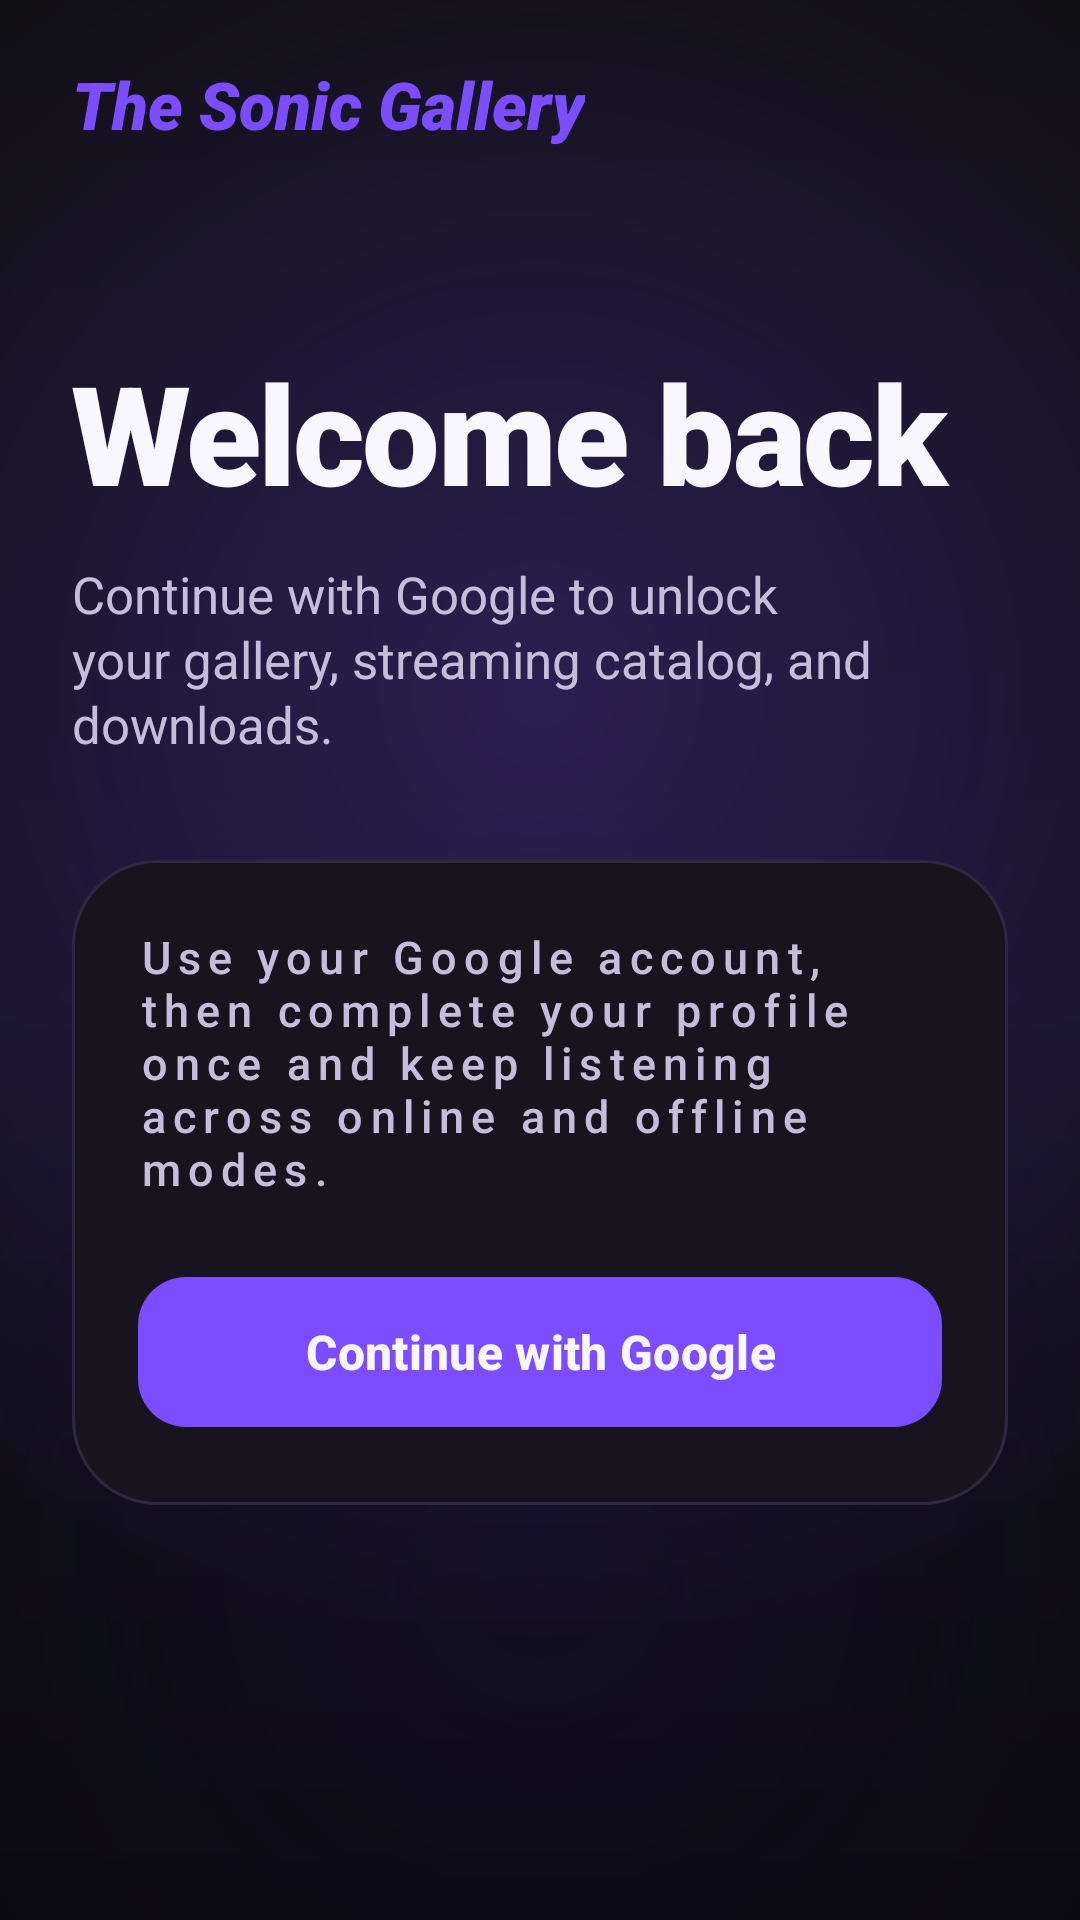

This screen was rendered from an Android layout file. Write that file and the resources it references.
<!-- AndroidManifest.xml: application theme Theme.Spotify -->
<!-- res/layout/activity_login.xml -->
<?xml version="1.0" encoding="utf-8"?>
<FrameLayout xmlns:android="http://schemas.android.com/apk/res/android"
    android:layout_width="match_parent"
    android:layout_height="match_parent"
    android:background="@drawable/bg_sonic_auth_scene">

    <ScrollView
        android:layout_width="match_parent"
        android:layout_height="match_parent"
        android:fillViewport="true"
        android:scrollbars="none">

        <LinearLayout
            android:layout_width="match_parent"
            android:layout_height="wrap_content"
            android:orientation="vertical"
            android:paddingStart="24dp"
            android:paddingTop="20dp"
            android:paddingEnd="24dp"
            android:paddingBottom="32dp">

            <TextView
                android:layout_width="wrap_content"
                android:layout_height="wrap_content"
                android:fontFamily="sans-serif-black"
                android:text="@string/auth_brand_name"
                android:textColor="@color/sonic_lilac"
                android:textSize="22sp"
                android:textStyle="bold|italic" />

            <TextView
                android:layout_width="match_parent"
                android:layout_height="wrap_content"
                android:layout_marginTop="64dp"
                android:fontFamily="sans-serif-black"
                android:letterSpacing="-0.02"
                android:text="@string/login_title"
                android:textColor="@color/sonic_text_primary"
                android:textSize="46sp" />

            <TextView
                android:layout_width="match_parent"
                android:layout_height="wrap_content"
                android:layout_marginTop="12dp"
                android:lineSpacingExtra="2sp"
                android:text="@string/login_subtitle"
                android:textColor="@color/sonic_text_secondary"
                android:textSize="17sp" />

            <LinearLayout
                android:layout_width="match_parent"
                android:layout_height="wrap_content"
                android:layout_marginTop="34dp"
                android:background="@drawable/bg_sonic_form_card"
                android:orientation="vertical"
                android:padding="22dp">

                <TextView
                    android:layout_width="match_parent"
                    android:layout_height="wrap_content"
                    android:fontFamily="sans-serif-medium"
                    android:letterSpacing="0.16"
                    android:text="@string/login_google_desc"
                    android:textColor="@color/sonic_text_secondary"
                    android:textSize="15sp" />

                <com.google.android.material.button.MaterialButton
                    android:id="@+id/googleLoginButton"
                    style="@style/Widget.Sonic.AuthPrimaryButton"
                    android:layout_width="match_parent"
                    android:layout_height="wrap_content"
                    android:layout_marginTop="22dp"
                    android:text="@string/login_google_title" />

                <TextView
                    android:id="@+id/googleConfigNoteText"
                    android:layout_width="match_parent"
                    android:layout_height="wrap_content"
                    android:layout_marginTop="14dp"
                    android:gravity="center"
                    android:lineSpacingExtra="2sp"
                    android:text="@string/login_google_config_note"
                    android:textColor="@color/sonic_label"
                    android:textSize="13sp"
                    android:visibility="gone" />
            </LinearLayout>
        </LinearLayout>
    </ScrollView>

    <include
        android:id="@+id/loadingView"
        layout="@layout/view_loading_overlay" />
</FrameLayout>
<!-- res/layout/view_loading_overlay.xml (included above) -->
<?xml version="1.0" encoding="utf-8"?>
<FrameLayout xmlns:android="http://schemas.android.com/apk/res/android"
    android:id="@+id/loadingOverlay"
    android:layout_width="match_parent"
    android:layout_height="match_parent"
    android:background="@color/sonic_scrim"
    android:clickable="true"
    android:focusable="true"
    android:visibility="gone">

    <LinearLayout
        android:layout_width="wrap_content"
        android:layout_height="wrap_content"
        android:layout_gravity="center"
        android:background="@drawable/bg_sonic_loading_card"
        android:gravity="center"
        android:orientation="vertical"
        android:padding="28dp">

        <ProgressBar
            android:layout_width="40dp"
            android:layout_height="40dp"
            android:indeterminateTint="@color/sonic_lilac" />

        <TextView
            android:layout_width="wrap_content"
            android:layout_height="wrap_content"
            android:layout_marginTop="14dp"
            android:text="@string/loading"
            android:textColor="@color/sonic_text_primary"
            android:textSize="16sp" />
    </LinearLayout>
</FrameLayout>
<!-- resources referenced by this layout -->
<resources>
  <color name="sonic_label">#FFB9A7FF</color>
  <color name="sonic_lilac">#FF7C4DFF</color>
  <color name="sonic_scrim">#D90B0912</color>
  <color name="sonic_text_primary">#FFF8F6FF</color>
  <color name="sonic_text_secondary">#FFC5BEDB</color>
  <!-- drawable bg_sonic_form_card (drawable) -->
  <?xml version="1.0" encoding="utf-8"?>
  <shape xmlns:android="http://schemas.android.com/apk/res/android" android:shape="rectangle">
      <solid android:color="@color/sonic_surface" />
      <stroke
          android:width="1dp"
          android:color="@color/sonic_surface_line" />
      <corners android:radius="28dp" />
  </shape>
  <!-- drawable bg_sonic_loading_card (drawable) -->
  <?xml version="1.0" encoding="utf-8"?>
  <shape xmlns:android="http://schemas.android.com/apk/res/android" android:shape="rectangle">
      <solid android:color="@color/sonic_surface" />
      <stroke
          android:width="1dp"
          android:color="@color/sonic_surface_line" />
      <corners android:radius="24dp" />
  </shape>
  <string name="auth_brand_name">The Sonic Gallery</string>
  <string name="loading">Loading…</string>
  <string name="login_google_config_note">Google login needs Firebase OAuth setup. Download an updated google-services.json after enabling Google sign-in.</string>
  <string name="login_google_desc">Use your Google account, then complete your profile once and keep listening across online and offline modes.</string>
  <string name="login_google_title">Continue with Google</string>
  <string name="login_subtitle">Continue with Google to unlock your gallery, streaming catalog, and downloads.</string>
  <string name="login_title">Welcome back</string>
  <style name="Widget.Sonic.AuthPrimaryButton" parent="Widget.Material3.Button">
          <item name="android:minHeight">58dp</item>
          <item name="android:textAllCaps">false</item>
          <item name="android:textStyle">bold</item>
          <item name="android:textSize">16sp</item>
          <item name="android:fontFamily">sans-serif-medium</item>
          <item name="backgroundTint">@color/sonic_lilac</item>
          <item name="android:textColor">@color/sonic_button_text</item>
          <item name="cornerRadius">16dp</item>
          <item name="elevation">0dp</item>
      </style>
  <style name="Theme.Spotify" parent="Base.Theme.Spotify" />
  <color name="sonic_bg_top">#FF0D0D0D</color>
  <color name="sonic_bg_mid">#FF12101C</color>
  <color name="sonic_bg_bottom">#FF0A0911</color>
  <color name="sonic_glow_primary">#3F7C4DFF</color>
  <color name="sonic_glow_secondary">#33261554</color>
  <color name="sonic_surface">#FF17141F</color>
  <color name="sonic_surface_line">#FF2E2740</color>
  <color name="sonic_button_text">#FFF8F6FF</color>
  <color name="spotify_green">#FF7C4DFF</color>
  <color name="spotify_black">#FF0D0D0D</color>
  <color name="spotify_green_deep">#FF5E35D6</color>
  <color name="spotify_text_primary">#FFFFFFFF</color>
  <color name="spotify_surface">#FF1A1A1A</color>
  <color name="spotify_surface_alt">#FF211D2A</color>
  <color name="spotify_text_secondary">#CCFFFFFF</color>
</resources>
